Run: headless pygame with SDL's dummy video driver; simulated clock (each Clock.tick advances the game by its frame time, no real sleeping); random seed 0; keys injected as events and as key.get_pressed() state; mouse plan: one left click at the window centre at the start of phase 2, then a move to the lower-right quarter at the start of phase 3.
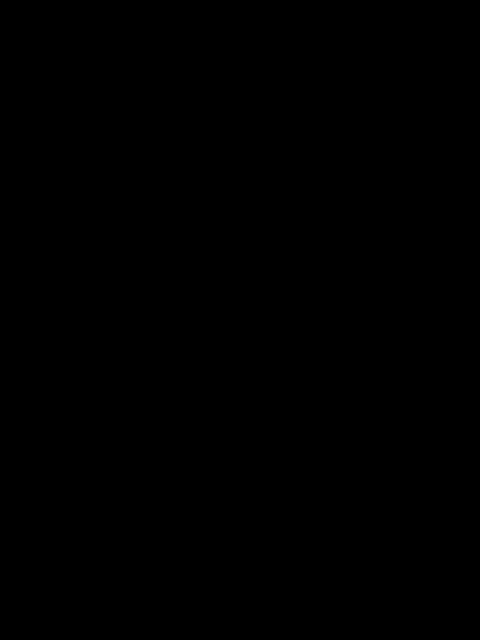
Frame 1 of 4 · flips 1–60 · no input
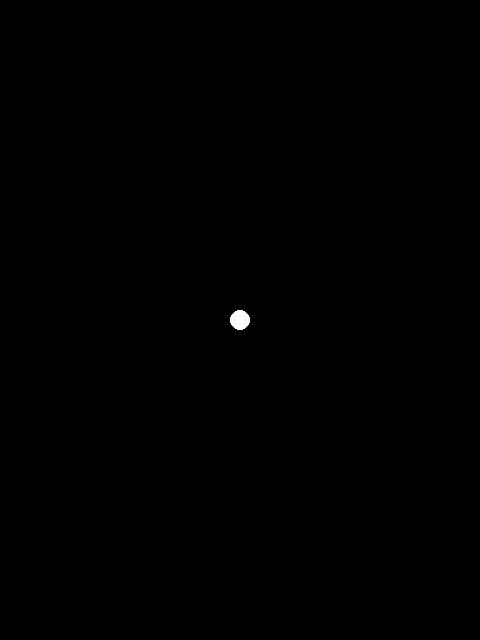
Frame 2 of 4 · flips 61–180 · clicked the window centre · tapped SPACE, RETURN · held RIGHT (→), D
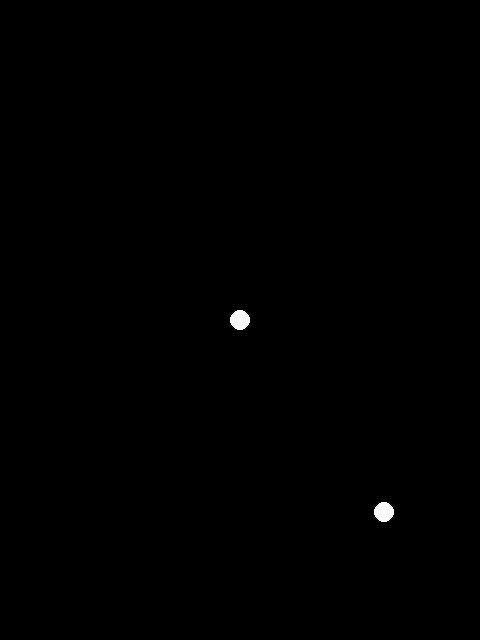
Frame 3 of 4 · flips 181–300 · moved the mouse to the lower-right quarter · held DOWN (↓), S
Frame 4 of 4 · flips 301–420 · held LEFT (←), A, UP (↑), W · screen unchanged from frame 3, image omitted

The pygame program that drew these frames:

# -*- coding: utf-8 -*-
import pygame



pygame.init()

screen_width = 480
screen_height = 640
screen = pygame.display.set_mode((screen_width, screen_height))

pygame.display.set_caption("Mouse z")

circle_xPos = 0
circle_yPos = 0

clock = pygame.time.Clock()

running = True
while running:
    dt = clock.tick(240)

    for event in pygame.event.get():
        if event.type ==  pygame.QUIT:
            running = False

        if event.type == pygame.MOUSEMOTION:
            # print("mousemotion")
            # print(pygame.mouse.get_pos())
            circle_xPos, circle_yPos = pygame.mouse.get_pos()
            # screen.fill((0, 0, 0))
            pygame.draw.circle(screen, (255, 255, 255), (circle_xPos, circle_yPos), 10)
        if event.type == pygame.MOUSEBUTTONDOWN:
            print("mousebuttondown")
            print(pygame.mouse.get_pos())
            print(event.button)
            if event.button == 1:
                print("좌클")
            if event.button == 3:
                print("우클")
            if event.button == 2:
                print("휠클")
            if event.button == 4:
                print("휠업")
            if event.button == 5:
                print("휠다운")
        # if event.type == pygame.MOUSEBUTTONUP:
        #     print("mousebuttonup")

    pygame.display.update()

pygame.quit()
